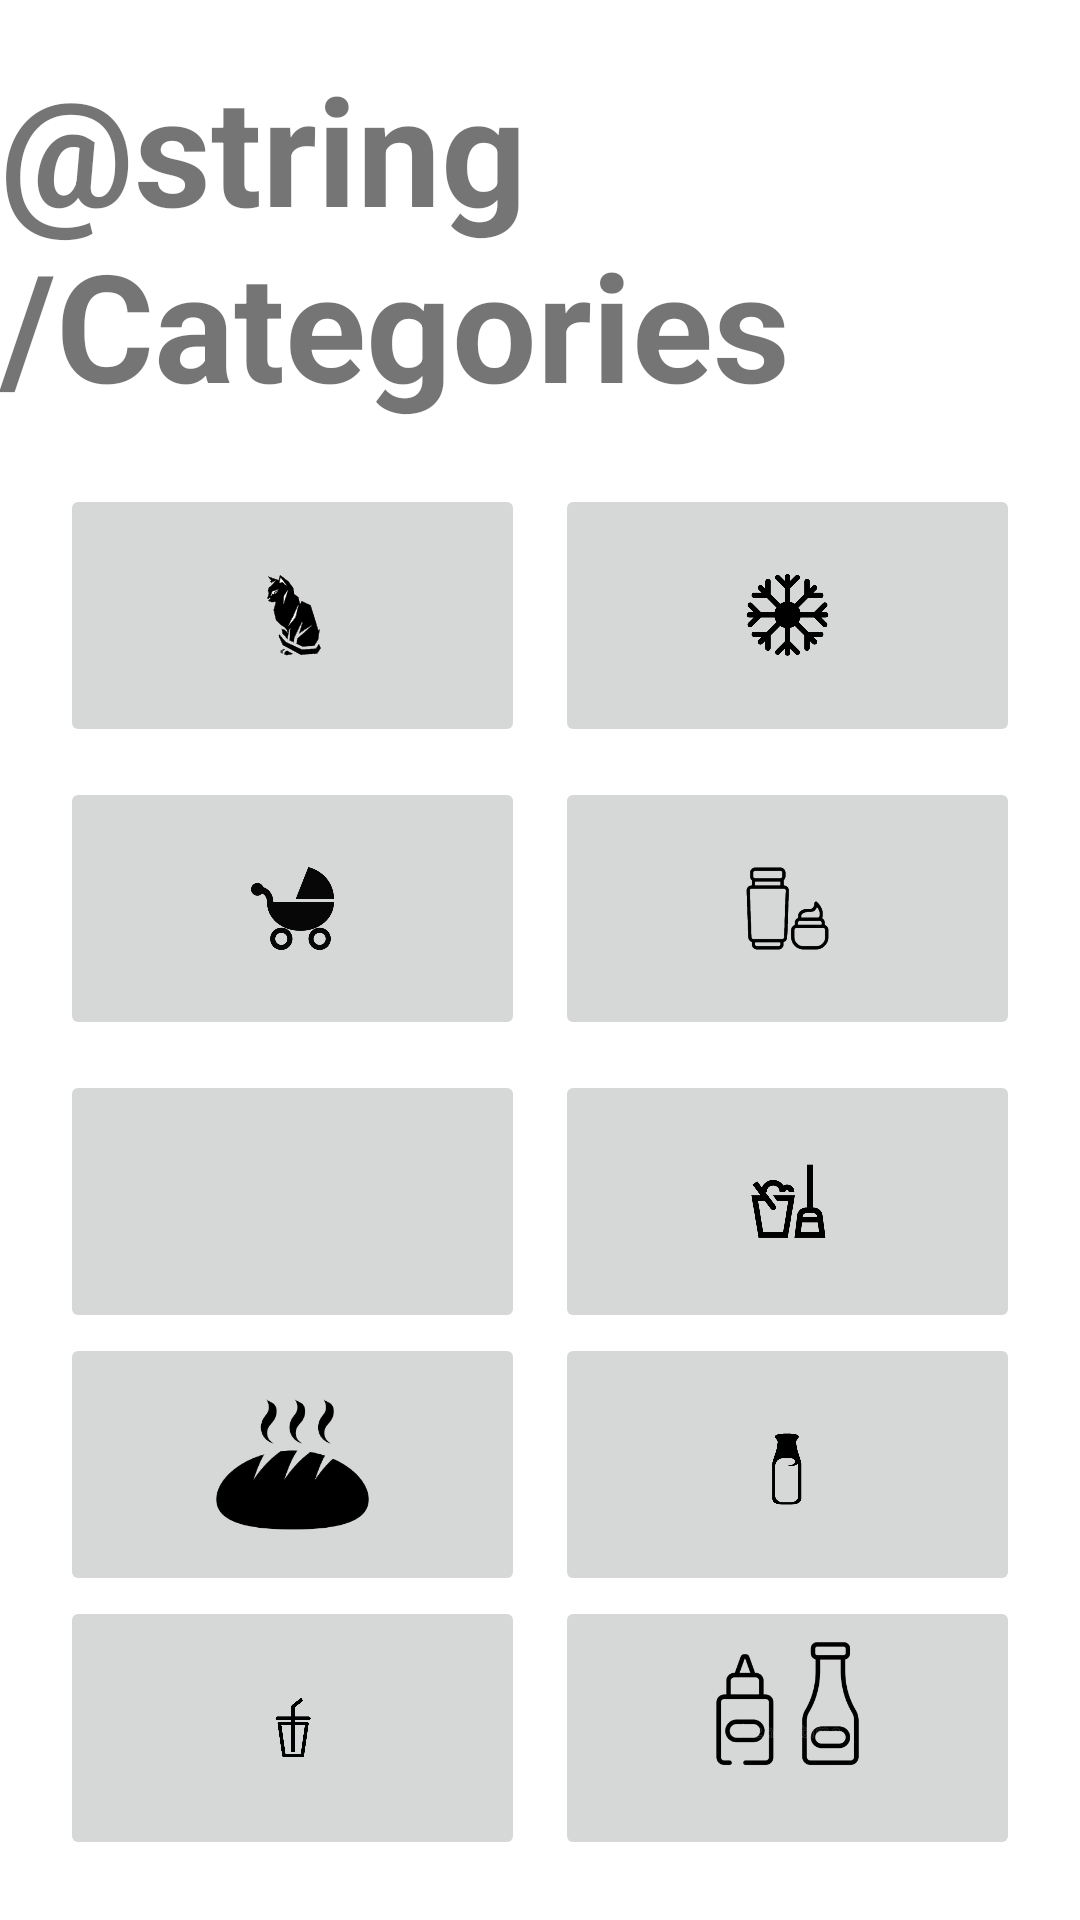

The Android layout XML behind this screen, and the referenced resources:
<!-- AndroidManifest.xml: application theme Theme.MyFirstShoppingList -->
<!-- res/layout/fragment_second.xml -->
<?xml version="1.0" encoding="utf-8"?>
<androidx.constraintlayout.widget.ConstraintLayout xmlns:android="http://schemas.android.com/apk/res/android"
    xmlns:app="http://schemas.android.com/apk/res-auto"
    xmlns:tools="http://schemas.android.com/tools"
    android:layout_width="match_parent"
    android:layout_height="match_parent"
    tools:context=".SecondFragment">

    <TextView
        android:id="@+id/textview_second"
        android:layout_width="wrap_content"
        android:layout_height="wrap_content"
        android:layout_marginTop="144dp"
        app:layout_constraintEnd_toEndOf="parent"
        app:layout_constraintStart_toStartOf="parent"
        app:layout_constraintTop_toTopOf="@+id/gridLayout" />

    <TextView
        android:id="@+id/tv_Categories"
        android:layout_width="wrap_content"
        android:layout_height="wrap_content"
        android:layout_marginTop="16dp"
        android:text="@string/Categories"
        android:textSize="50dp"
        android:textStyle="bold"
        app:layout_constraintEnd_toEndOf="parent"
        app:layout_constraintStart_toStartOf="parent"
        app:layout_constraintTop_toTopOf="parent" />

    <LinearLayout
        android:id="@+id/gridLayout"
        android:layout_width="match_parent"
        android:layout_height="0dp"
        android:orientation="horizontal"
        app:layout_constraintBottom_toBottomOf="parent"
        app:layout_constraintEnd_toEndOf="parent"
        app:layout_constraintStart_toStartOf="parent"
        app:layout_constraintTop_toBottomOf="@id/tv_Categories"
        android:layout_margin="@dimen/cat_margin_ext"
        android:weightSum="2">

        <LinearLayout
            android:weightSum="5"
            android:layout_weight="1"
            android:layout_width="0dp"
            android:layout_height="match_parent"
            android:orientation="vertical">

            <ImageButton
                android:id="@+id/pets"
                android:layout_width="match_parent"
                android:layout_height="0dp"
                android:layout_marginBottom="@dimen/cat_margin"
                android:layout_weight="1"
                android:padding="@dimen/cat_padding"
                android:scaleType=""
                android:src="@drawable/cat_animals2" />

            <ImageButton
                android:id="@+id/baby"
                android:layout_width="match_parent"
                android:layout_height="0dp"
                android:layout_marginBottom="@dimen/cat_margin"
                android:layout_weight="1"
                android:padding="@dimen/cat_padding"
                android:scaleType=""
                android:src="@drawable/cat_baby" />

            <ImageButton
                android:id="@+id/healthcare"
                android:layout_width="match_parent"
                android:layout_height="0dp"
                android:layout_weight="1"
                android:padding="@dimen/cat_padding"
                android:scaleType=""
                android:src="@drawable/cat_healthcare"/>

            <ImageButton
                android:id="@+id/bread"
                android:layout_width="match_parent"
                android:layout_height="0dp"
                android:layout_weight="1"
                android:padding="@dimen/cat_padding"
                android:scaleType="centerCrop"
                android:src="@drawable/cat_bread" />

            <ImageButton
                android:id="@+id/drinks"
                android:layout_width="match_parent"
                android:layout_height="0dp"
                android:layout_weight="1"
                android:scaleType=""
                android:padding="@dimen/cat_padding"
                android:src="@drawable/cat_drinks"/>

        </LinearLayout>

        <View
            android:layout_width="@dimen/cat_margin"
            android:layout_height="0dp"/>

        <LinearLayout
            android:weightSum="5"
            android:layout_weight="1"
            android:layout_width="0dp"
            android:layout_height="match_parent"
            android:orientation="vertical">

            <ImageButton
                android:id="@+id/frozen"
                android:layout_width="match_parent"
                android:layout_height="0dp"
                android:layout_marginBottom="@dimen/cat_margin"
                android:layout_weight="1"
                android:padding="@dimen/cat_padding"
                android:scaleType=""
                android:src="@drawable/cat_frozen" />

            <ImageButton
                android:id="@+id/skincare"
                android:layout_width="match_parent"
                android:layout_height="0dp"
                android:layout_weight="1"
                android:scaleType=""
                android:padding="@dimen/cat_padding"
                android:layout_marginBottom="@dimen/cat_margin"
                android:src="@drawable/cat_skincare"/>

            <ImageButton
                android:id="@+id/household"
                android:layout_width="match_parent"
                android:layout_height="0dp"
                android:layout_weight="1"
                android:scaleType=""
                android:padding="@dimen/cat_padding"
                android:src="@drawable/cat_household"/>

            <ImageButton
                android:id="@+id/milk"
                android:layout_width="match_parent"
                android:layout_height="0dp"
                android:layout_weight="1"
                android:scaleType=""
                android:padding="@dimen/cat_padding"
                android:src="@drawable/cat_milk"/>

            <ImageButton
                android:id="@+id/condiments"
                android:layout_width="match_parent"
                android:layout_height="0dp"
                android:layout_weight="1"
                android:scaleType="centerCrop"
                android:padding="@dimen/cat_padding"
                android:src="@drawable/cat_condiments"/>
        </LinearLayout>





    </LinearLayout>


</androidx.constraintlayout.widget.ConstraintLayout>
<!-- resources referenced by this layout -->
<resources>
  <dimen name="cat_margin">10dp</dimen>
  <dimen name="cat_margin_ext">20dp</dimen>
  <dimen name="cat_padding">30dp</dimen>
  <!-- drawable cat_animals2: png bitmap (drawable, 24889 bytes) -->
  <!-- drawable cat_baby: png bitmap (drawable, 6363 bytes) -->
  <!-- drawable cat_bread: png bitmap (drawable, 18041 bytes) -->
  <!-- drawable cat_condiments: png bitmap (drawable, 32862 bytes) -->
  <!-- drawable cat_drinks: png bitmap (drawable, 20292 bytes) -->
  <!-- drawable cat_frozen: jpg bitmap (drawable, 60381 bytes) -->
  <!-- drawable cat_household: png bitmap (drawable, 14485 bytes) -->
  <!-- drawable cat_milk: png bitmap (drawable, 10615 bytes) -->
  <!-- drawable cat_skincare: png bitmap (drawable, 5711 bytes) -->
  <string name="Categories" translatable="false">Categories</string>
  <style name="Theme.MyFirstShoppingList" parent="Theme.MaterialComponents.DayNight.NoActionBar">
          
          <item name="colorPrimary">@color/green_100</item>
          <item name="colorPrimaryVariant">@color/green_200</item>
          <item name="colorOnPrimary">@color/white</item>
          
          <item name="colorSecondary">@color/green_600</item>
          <item name="colorSecondaryVariant">@color/green_pigeon</item>
          <item name="colorOnSecondary">@color/white</item>
          
          <item name="android:statusBarColor" tools:targetApi="l">?attr/colorPrimaryVariant</item>
          
      </style>
  <color name="green_100">#95B46A</color>
  <color name="green_200">#709255</color>
  <color name="white">#FFFFFFFF</color>
  <color name="green_600">#3E5622</color>
  <color name="green_pigeon">#83781B</color>
</resources>
